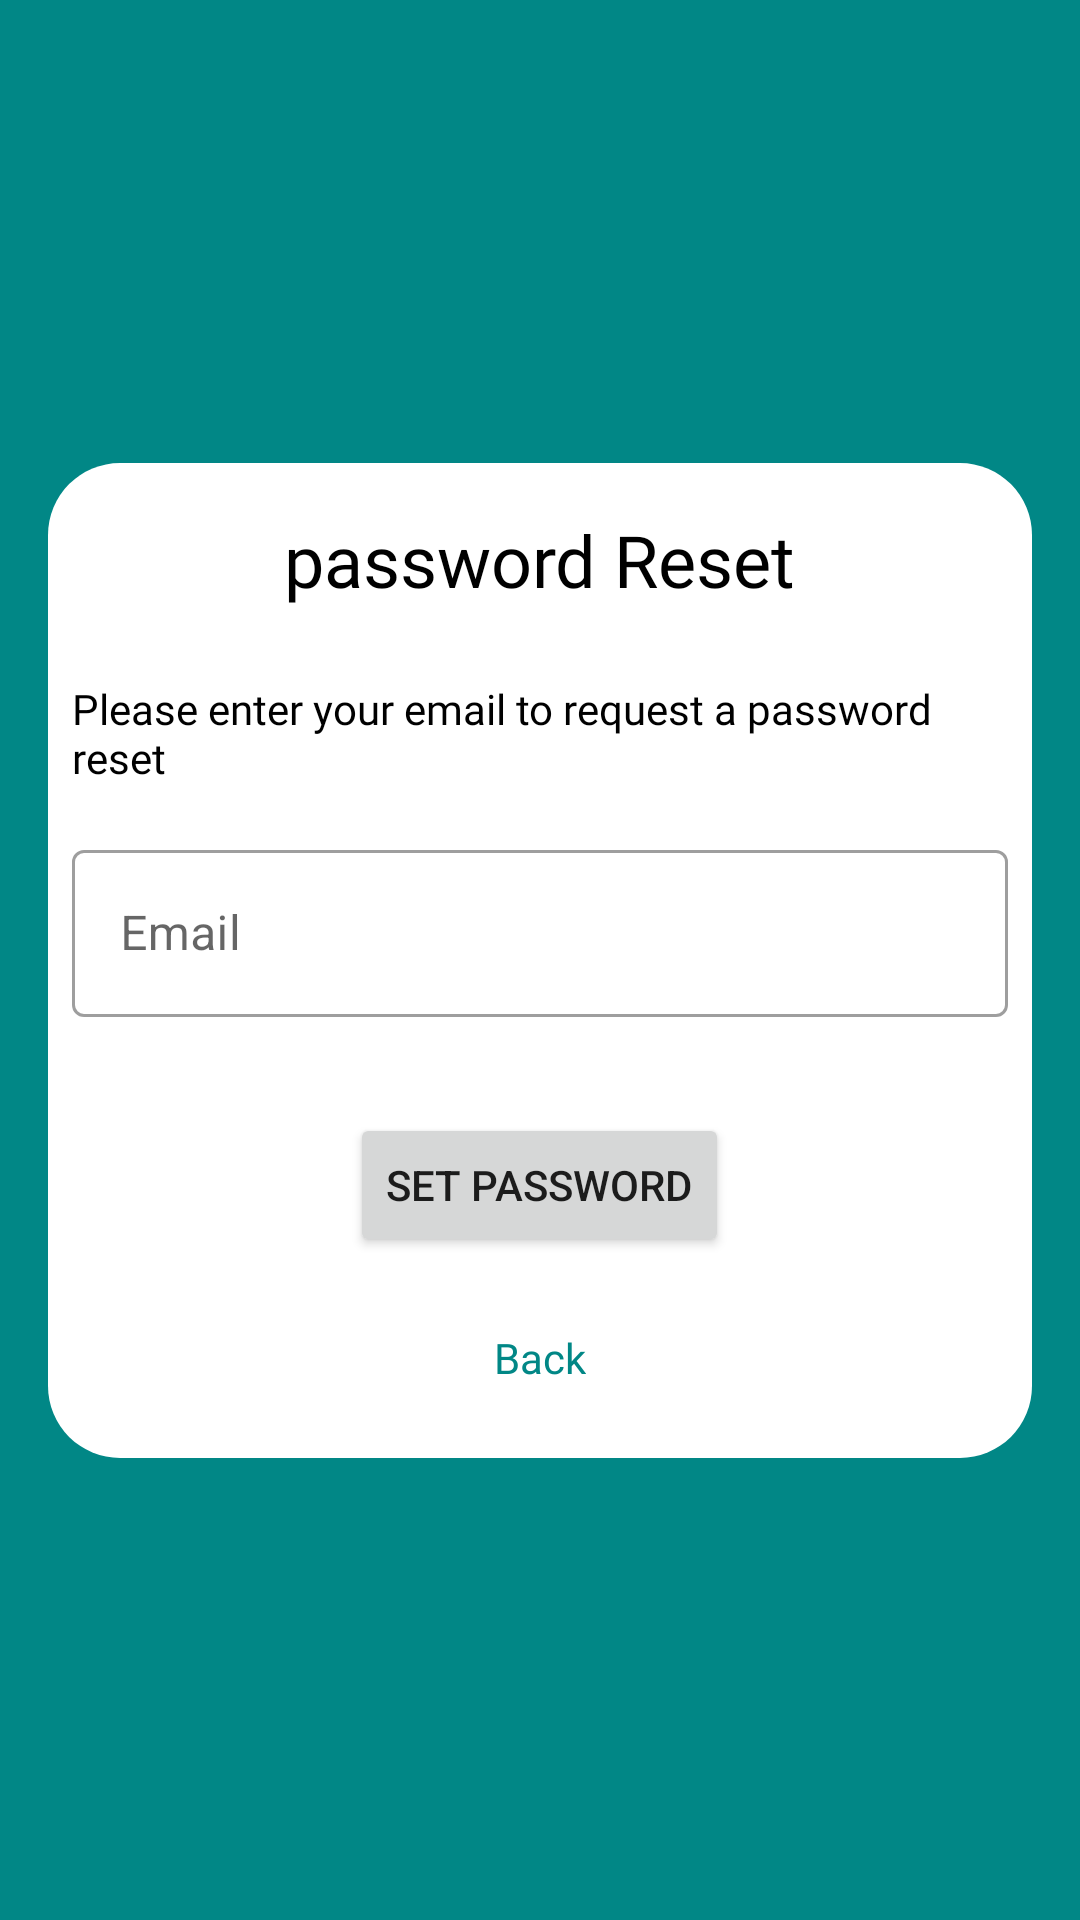

Write the Android layout XML for this screen, with the resource values it uses.
<!-- AndroidManifest.xml: application theme Theme.HawyApp -->
<!-- res/layout/fragment_forget_password.xml -->
<?xml version="1.0" encoding="utf-8"?>
<androidx.constraintlayout.widget.ConstraintLayout xmlns:android="http://schemas.android.com/apk/res/android"
    xmlns:tools="http://schemas.android.com/tools"
    android:layout_width="match_parent"
    android:layout_height="match_parent"
    android:background="@color/teal_700"
    android:padding="16dp"
    xmlns:app="http://schemas.android.com/apk/res-auto"
    tools:context=".ui.auth.ForgetPasswordFragment">


    <LinearLayout
        android:layout_width="match_parent"
        android:layout_height="wrap_content"
        android:orientation="vertical"
        android:paddingTop="16dp"
        android:paddingBottom="16dp"
        android:paddingStart="8dp"
        android:paddingEnd="8dp"
        android:background="@drawable/forget_shape"
        app:layout_constraintStart_toStartOf="parent"
        app:layout_constraintTop_toTopOf="parent"
        app:layout_constraintEnd_toEndOf="parent"
        app:layout_constraintBottom_toBottomOf="parent">

        <TextView
            android:id="@+id/reset_password_label"
            android:layout_width="wrap_content"
            android:layout_height="wrap_content"
            android:text="@string/password_reset"
            android:textSize="24sp"
            android:layout_marginBottom="24dp"
            android:textColor="@color/black"
            android:fontFamily="@font/ge_ss_text_medium_26"
            android:layout_gravity="center" />

        <TextView
            android:id="@+id/email_label"
            android:layout_width="wrap_content"
            android:layout_height="wrap_content"
            android:layout_gravity="center"
            android:text="@string/please_enter_your_email"
            android:fontFamily="@font/ge_ss_two_light_28"
            android:textColor="@color/black" />

        <com.google.android.material.textfield.TextInputLayout
            android:id="@+id/email_edit_text"
            android:layout_width="match_parent"
            android:layout_height="wrap_content"
            android:layout_marginTop="16dp"
            app:hintEnabled="true"
            android:hint="@string/enter_your_email"
            android:autofillHints="name"
            android:inputType="textEmailAddress"
            style="@style/Widget.MaterialComponents.TextInputLayout.OutlinedBox">

            <com.google.android.material.textfield.TextInputEditText
                android:layout_width="match_parent"
                android:layout_height="match_parent" />

        </com.google.android.material.textfield.TextInputLayout>

        <Button
            android:id="@+id/reset_password_btn"
            android:layout_width="wrap_content"
            android:layout_height="wrap_content"
            android:text="@string/set_password"
            android:layout_gravity="center_horizontal"
            android:layout_marginTop="32dp" />

        <TextView
            android:id="@+id/back_click"
            android:layout_width="wrap_content"
            android:layout_height="wrap_content"
            android:text="@string/back"
            android:textColor="@color/teal_700"
            android:fontFamily="@font/ge_ss_text_medium_26"
            android:layout_marginTop="16dp"
            android:layout_gravity="center_horizontal"
            android:padding="8dp"
            android:clickable="true"
            android:focusable="true"
            android:background="?android:attr/selectableItemBackground" />

    </LinearLayout>
</androidx.constraintlayout.widget.ConstraintLayout>
<!-- resources referenced by this layout -->
<resources>
  <color name="black">#FF000000</color>
  <color name="teal_700">#FF018786</color>
  <!-- drawable forget_shape (drawable) -->
  <?xml version="1.0" encoding="utf-8"?>
  <shape xmlns:android="http://schemas.android.com/apk/res/android">
  
      <solid
          android:color="@color/white" >
      </solid>
  
      <padding
          android:left="5dp"
          android:top="5dp"
          android:right="5dp"
          android:bottom="5dp"    >
      </padding>
  
      <corners
          android:radius="24dp">
      </corners>
  
  </shape>
  <string name="back">Back</string>
  <string name="enter_your_email">Email</string>
  <string name="password_reset">password Reset</string>
  <string name="please_enter_your_email">Please enter your email to request a password reset</string>
  <string name="set_password">Set password</string>
  <style name="Theme.HawyApp" parent="Theme.MaterialComponents.Light.DarkActionBar">
          
          <item name="colorPrimary">@color/teal_700</item>
          <item name="colorPrimaryVariant">@color/teal_700</item>
          <item name="colorOnPrimary">@color/white</item>
          
          <item name="colorSecondary">@color/teal_200</item>
          <item name="colorSecondaryVariant">@color/teal_700</item>
          <item name="colorOnSecondary">@color/black</item>
          
          <item name="android:statusBarColor">?attr/colorPrimaryVariant</item>
          
      </style>
  <color name="white">#FFFFFFFF</color>
  <color name="teal_200">#FF03DAC5</color>
</resources>
